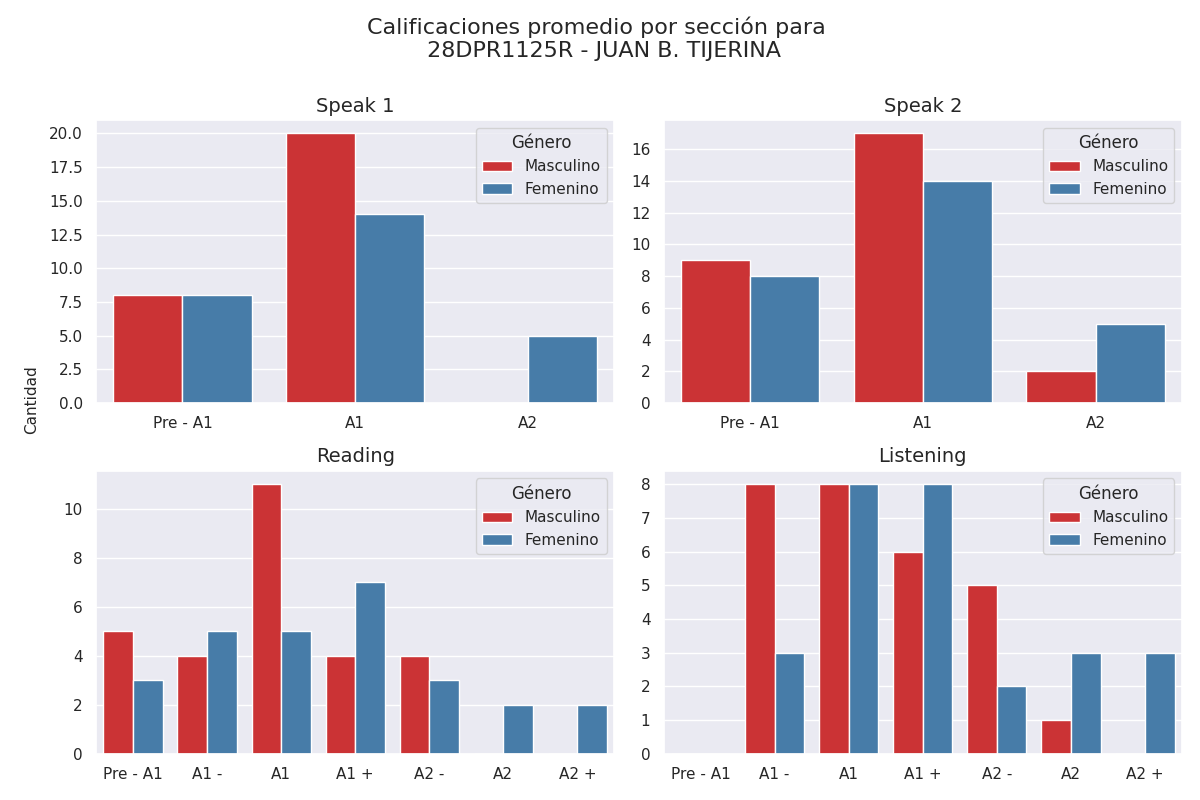

The data file committed next to this chart (first rows):
Sección, Calificación, Cantidad de alumnos con esa calificación, Género
speak 1, Pre - A1, 8, Masculino
speak 1, A1, 20, Masculino
speak 1, A2, 0, Masculino
speak 2, Pre - A1, 9, Masculino
speak 2, A1, 17, Masculino
speak 2, A2, 2, Masculino
reading, Pre - A1, 5, Masculino
reading, A1 -, 4, Masculino
reading, A1, 11, Masculino
reading, A1 +, 4, Masculino
reading, A2 -, 4, Masculino
reading, A2, 0, Masculino
reading, A2 +, 0, Masculino
listening, Pre - A1, 0, Masculino
listening, A1 -, 8, Masculino
listening, A1, 8, Masculino
listening, A1 +, 6, Masculino
listening, A2 -, 5, Masculino
listening, A2, 1, Masculino
listening, A2 +, 0, Masculino
speak 1, Pre - A1, 8, Femenino
speak 1, A1, 14, Femenino
speak 1, A2, 5, Femenino
speak 2, Pre - A1, 8, Femenino
speak 2, A1, 14, Femenino
speak 2, A2, 5, Femenino
reading, Pre - A1, 3, Femenino
reading, A1 -, 5, Femenino
reading, A1, 5, Femenino
reading, A1 +, 7, Femenino
reading, A2 -, 3, Femenino
reading, A2, 2, Femenino
reading, A2 +, 2, Femenino
listening, Pre - A1, 0, Femenino
listening, A1 -, 3, Femenino
listening, A1, 8, Femenino
listening, A1 +, 8, Femenino
listening, A2 -, 2, Femenino
listening, A2, 3, Femenino
listening, A2 +, 3, Femenino
